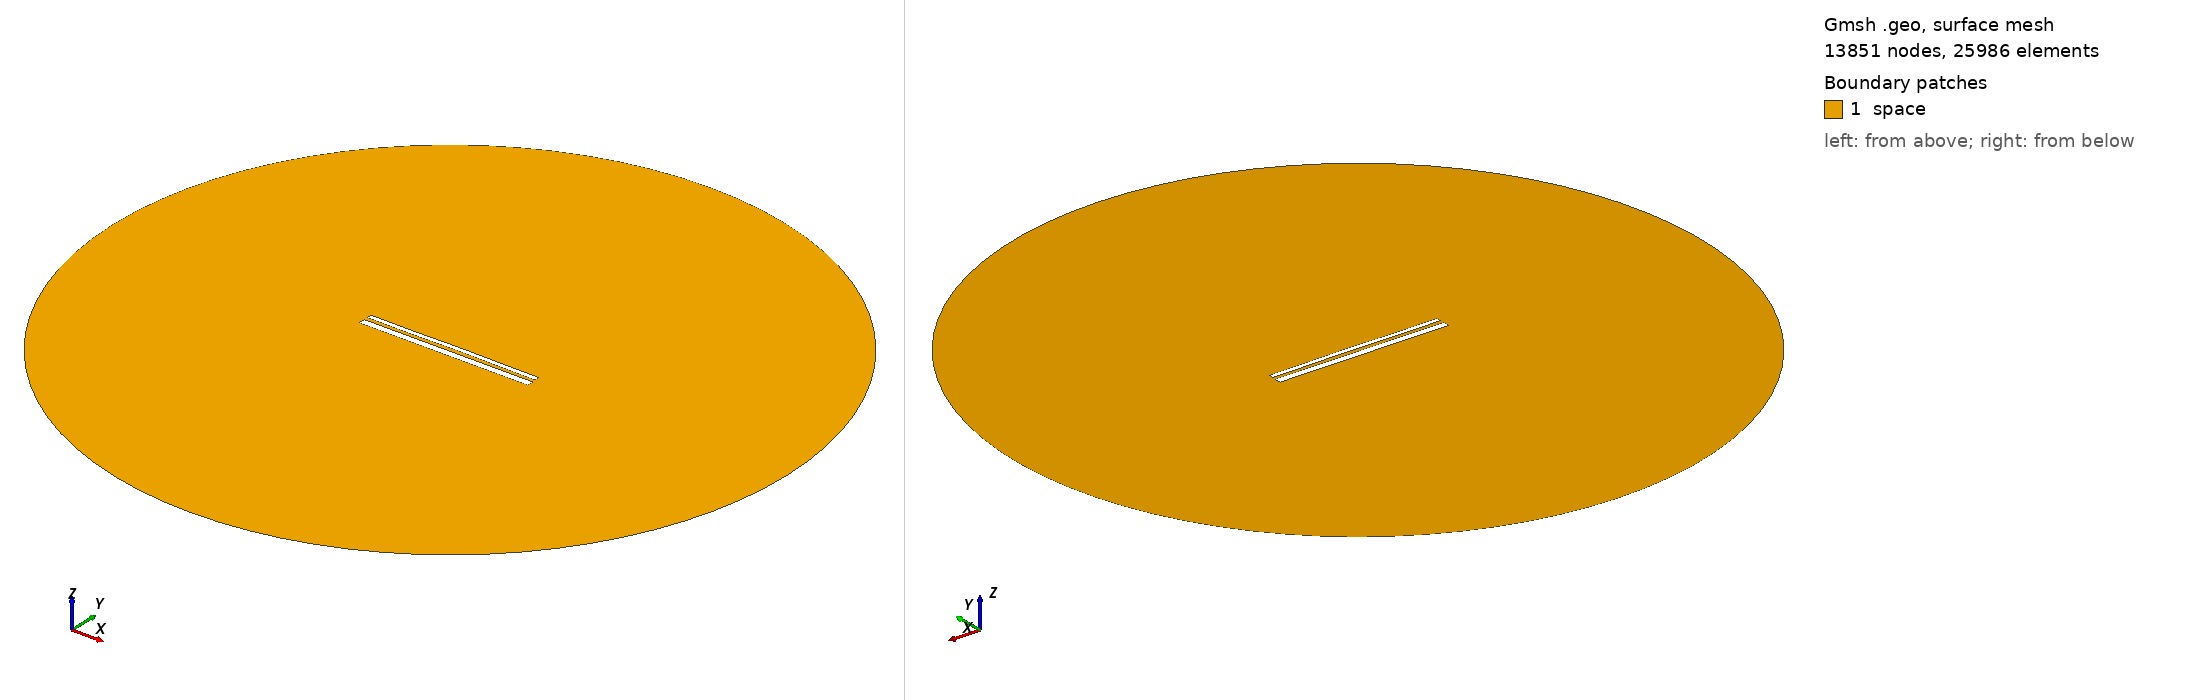

Gmsh geometry script, surface-meshed: 13851 nodes, 25986 surface elements. Boundary patches (legend numbers): 1 space. Left view from above one corner, right view from below the opposite corner. Legend entries are the model's physical surfaces. The drawing asked Gmsh for element sizes between 1% and 20% of the model's largest extent; the script's own settings can give other sizes.

=== 13332.geo (drawn) ===
//---------------------------------------
// Geometry kernel
//---------------------------------------

SetFactory("OpenCASCADE");



//---------------------------------------
// Parameters of the geometry
//---------------------------------------

// Overetch of the upper plate
overetch = 0.5;

// Distance between the plates
distance = 1.75;

// Discretization over the x axis (for the deformation)
nx = 50; 

// Length of the plate
L = 100 - overetch; 

// Number of modes
n = 4; 

// 1st mode coefficient
coeff(1) = -0.075;
beta(1) = 0.596864 * 3.1415926535 / L;

// 2nd mode coefficient
coeff(2) = 0.07499999999999998;
beta(2) = 1.49418 * 3.1415926535 / L;

// 3rd mode coefficient
coeff(3) = -0.075;
beta(3) = 2.50025 * 3.1415926535 / L;

// 4th mode coefficient
coeff(4) = -0.075;
beta(4) = 3.49999 * 3.1415926535 / L;



//---------------------------------------
// Upper plate (deformed rectangle)
//---------------------------------------

// Coordiantes of the upper plate
xmin = -50;
xmax = 50 - overetch;

// Height of the upper plate
yheight = 4 - 2 * overetch;

// Indexes of the points
UpperID[] = {};
LowerID[] = {};
LeftID[] = {};
RightID[] = {};

// Point index
p = 1;

// Horizontal edges
For i In {1:nx}
    x = xmin + (i-1)*(xmax - xmin)/(nx-1);

    y_bottom = distance / 2 + overetch;
    For j In {1:n}
        C = (Cosh(beta(j)*L) + Cos(beta(j)*L)) / (Sinh(beta(j)*L) + Sin(beta(j)*L));
        y_bottom  = y_bottom + coeff(j) * (Cosh(beta(j)*(x+50)) - Cos(beta(j)*(x+50)) - C * (Sinh(beta(j)*(x+50)) - Sin(beta(j)*(x+50))));
    EndFor

    y_top = y_bottom + yheight;

    Point(p) = {x, y_top, 0, 1.0};
    UpperID[i] = p;
    p = p + 1;

    Point(p) = {x, y_bottom, 0, 1.0};
    LowerID[i] = p;
    p = p + 1;
EndFor

// Create point lists
UpperPts[] = {}; LowerPts[] = {};
For i In {1:nx}
  UpperPts[] += {UpperID[i]};
  LowerPts[] += {LowerID[i]};
EndFor

// Build splines
Spline(1) = {UpperPts[]};
Spline(2) = {LowerPts[]};
Line(3) = {LowerPts[nx-1], UpperPts[nx-1]};
Line(4) = {LowerPts[0], UpperPts[0]};

// Build the plane surface
Curve Loop(1) = {2, 3, -1, -4};
Plane Surface(1) = {1};



//---------------------------------------
// Lower plate (rectangle)
//---------------------------------------

// Vertices
Point(1001) = {-50, -1, 0, 1.0};
Point(1002) = { 50, -1, 0, 1.0};
Point(1003) = { 50,  -5, 0, 1.0};
Point(1004) = {-50,  -5, 0, 1.0};

// Edges
Line(5) = {1001, 1002};
Line(6) = {1002, 1003};
Line(7) = {1003, 1004};
Line(8) = {1004, 1001};

// Plane surface
Line Loop(2) = {5, 6, 7, 8};
Plane Surface(2) = {2}; 



//---------------------------------------
// Outer (fictious) boundary
//---------------------------------------

// Points
Point(1005) = {0, 0, 0};       // Center
Point(1006) = {200, 0, 0};     // Start point
Point(1007) = {0, 200, 0};     // 90 degrees
Point(1008) = {-200, 0, 0};    // 180 degrees
Point(1009) = {0, -200, 0};    // 270 degrees

// Circle arcs (each needs start, center, end)
Circle(9) = {1006, 1005, 1007};
Circle(10) = {1007, 1005, 1008};
Circle(11) = {1008, 1005, 1009};
Circle(12) = {1009, 1005, 1006};

// Plane surface for the entire domain
Curve Loop(3) = {9, 10, 11, 12};
Surface(3) = {3};

// Subtract the plates from the whole domain to obtain the actual domain where we want to solve the equations
BooleanDifference{ Surface{3}; Delete; }{ Surface{1}; Surface{2}; Delete; }




//---------------------------------------
// Transfinite Lines/Curves
//---------------------------------------

// Set the number of points on the boundaries
r = 7;

// Plates
Transfinite Curve {1, 2} = 50*r Using Progression 1;
Transfinite Curve {3, 4} = 2*r Using Progression 1;
Transfinite Line {5, 7} = 50*r Using Progression 1;
Transfinite Line {6, 8} = 2*r Using Progression 1;

// Outer boundary
Transfinite Line {9, 10, 11, 12} = 20 Using Progression 1;



//---------------------------------------
// Physical groups
//---------------------------------------                

// Physical curves (boundaries)
Physical Line("force_segment", 10) = {2};
Physical Line("upper_plate", 11) = {1, 3, 4};
Physical Line("lower_plate", 12) = {5, 6, 7, 8};
Physical Line("boundary", 20) = {9, 10, 11, 12};

// Physical Surfaces
Physical Surface("space", 30) = {3};



//---------------------------------------
// 6. Generate the Mesh
//---------------------------------------

// 2D mesh generation
Mesh 2;
